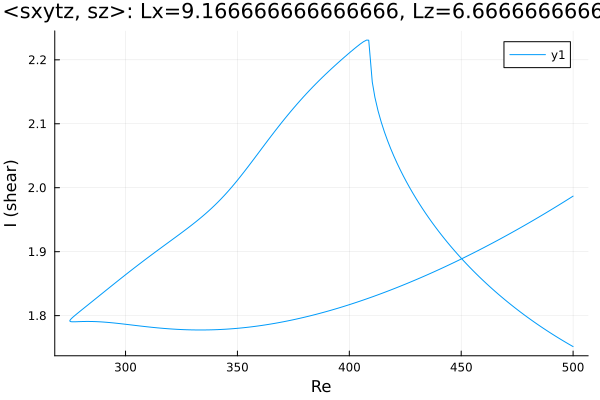

The data file committed next to this chart (first rows):
Re, shear
500.0, 1.987
500, 1.987
498.6, 1.984
497.2, 1.981
495.8, 1.978
494.3, 1.974
492.9, 1.971
491.5, 1.968
490.1, 1.965
488.7, 1.962
487.3, 1.959
485.9, 1.956
484.4, 1.954
483, 1.951
481.6, 1.948
480.2, 1.945
478.8, 1.942
477.4, 1.939
476, 1.936
474.6, 1.934
473.2, 1.931
471.7, 1.928
470.3, 1.925
469.8, 1.924
468.3, 1.922
466.9, 1.919
465.5, 1.916
464.1, 1.914
462.7, 1.911
461.3, 1.908
459.9, 1.906
458.5, 1.903
457, 1.901
455.6, 1.898
454.2, 1.896
452.8, 1.893
451.4, 1.891
450, 1.888
448.6, 1.886
447.1, 1.884
445.7, 1.881
444.3, 1.879
442.9, 1.877
441.5, 1.874
440.1, 1.872
438.7, 1.87
437.2, 1.868
435.8, 1.865
434.4, 1.863
433, 1.861
431.6, 1.859
430.2, 1.857
428.8, 1.855
427.3, 1.853
425.9, 1.85
424.5, 1.848
423.1, 1.846
421.7, 1.844
420.3, 1.843
418.9, 1.841
... 332 more rows
